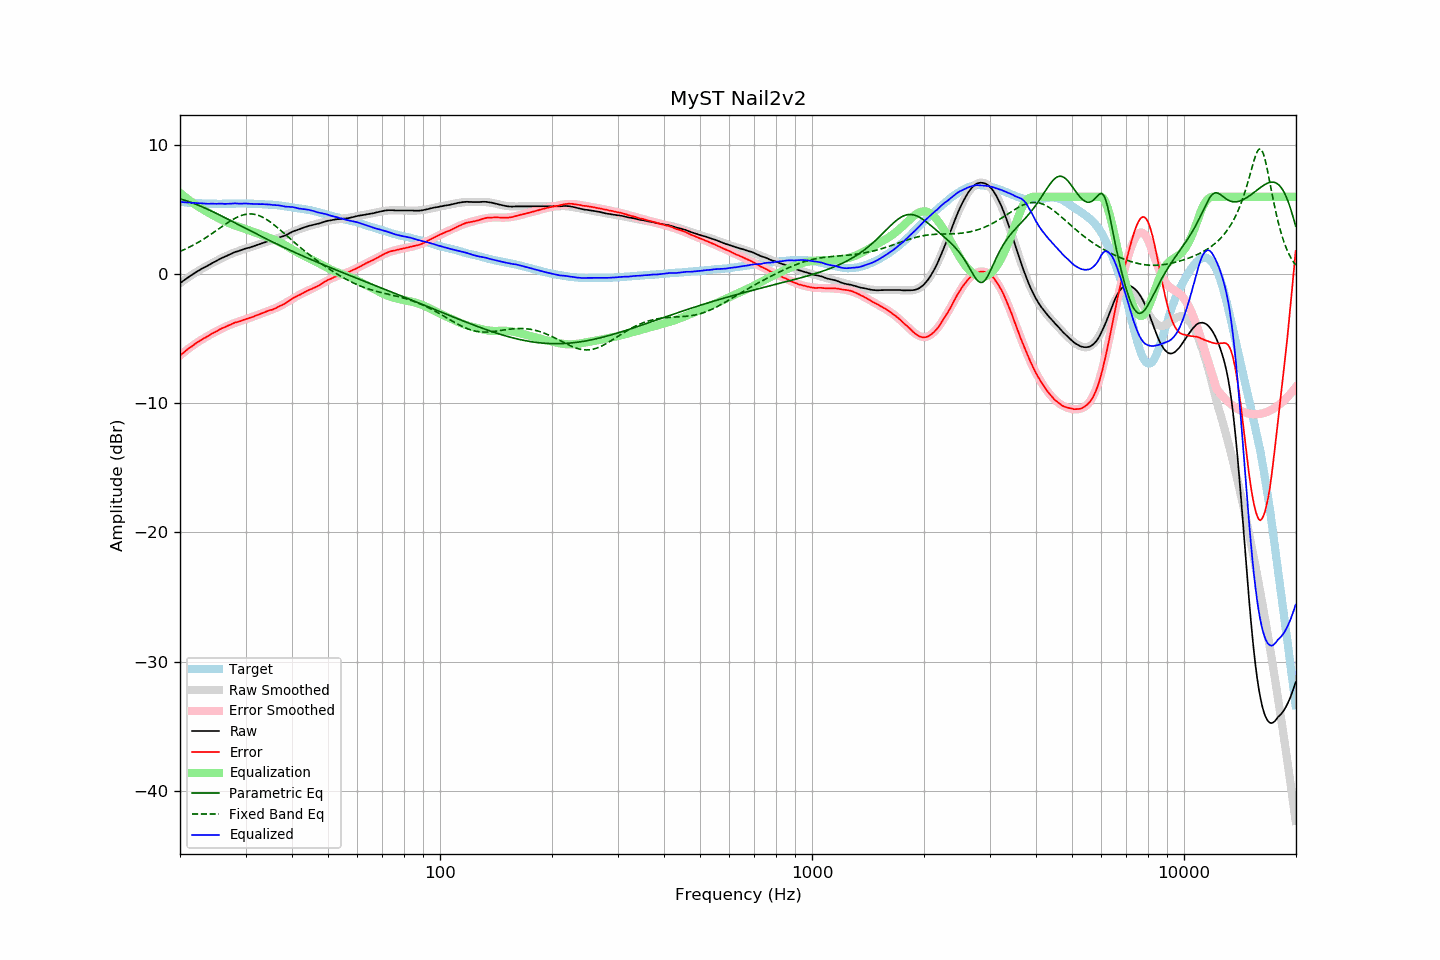

Source data for this figure (header and first rows):
frequency, raw, error, smoothed, error_smoothed, equalization, parametric_eq, fixed_band_eq, equalized_raw, equalized_smoothed, target
20.00, -0.69, -6.30, -0.69, -6.30, 6.30, 5.83, 1.77, 5.60, 5.61, 5.60
20.20, -0.60, -6.20, -0.60, -6.19, 6.19, 5.80, 1.82, 5.59, 5.59, 5.59
20.40, -0.51, -6.10, -0.51, -6.09, 6.09, 5.76, 1.87, 5.58, 5.58, 5.58
20.61, -0.43, -6.00, -0.42, -5.99, 5.99, 5.72, 1.93, 5.57, 5.57, 5.57
20.81, -0.33, -5.89, -0.34, -5.89, 5.89, 5.68, 1.99, 5.56, 5.56, 5.55
21.02, -0.24, -5.79, -0.25, -5.80, 5.80, 5.64, 2.05, 5.55, 5.55, 5.54
21.23, -0.16, -5.70, -0.17, -5.70, 5.70, 5.60, 2.11, 5.54, 5.54, 5.53
21.44, -0.08, -5.62, -0.08, -5.61, 5.61, 5.55, 2.17, 5.53, 5.53, 5.54
21.66, -0.00, -5.53, -0.00, -5.52, 5.52, 5.51, 2.24, 5.52, 5.52, 5.52
21.87, 0.09, -5.43, 0.08, -5.44, 5.44, 5.46, 2.30, 5.52, 5.51, 5.52
22.09, 0.16, -5.34, 0.15, -5.35, 5.35, 5.41, 2.37, 5.51, 5.50, 5.50
22.31, 0.24, -5.26, 0.23, -5.27, 5.27, 5.36, 2.44, 5.50, 5.50, 5.50
22.54, 0.31, -5.18, 0.31, -5.19, 5.19, 5.31, 2.52, 5.49, 5.49, 5.49
22.76, 0.39, -5.10, 0.38, -5.11, 5.11, 5.26, 2.59, 5.50, 5.49, 5.49
22.99, 0.46, -5.02, 0.45, -5.03, 5.03, 5.21, 2.67, 5.49, 5.48, 5.48
23.22, 0.52, -4.95, 0.52, -4.96, 4.96, 5.15, 2.74, 5.47, 5.48, 5.47
23.45, 0.58, -4.90, 0.59, -4.88, 4.88, 5.10, 2.82, 5.46, 5.47, 5.48
23.69, 0.65, -4.82, 0.66, -4.81, 4.81, 5.04, 2.90, 5.45, 5.47, 5.47
23.92, 0.72, -4.74, 0.73, -4.74, 4.74, 4.98, 2.99, 5.45, 5.46, 5.46
24.16, 0.80, -4.67, 0.79, -4.67, 4.67, 4.92, 3.07, 5.46, 5.46, 5.47
24.40, 0.87, -4.60, 0.86, -4.60, 4.60, 4.86, 3.16, 5.47, 5.46, 5.46
24.65, 0.93, -4.54, 0.93, -4.53, 4.53, 4.80, 3.24, 5.46, 5.46, 5.46
24.89, 0.99, -4.48, 0.99, -4.47, 4.47, 4.74, 3.33, 5.45, 5.46, 5.46
25.14, 1.05, -4.41, 1.06, -4.40, 4.40, 4.68, 3.42, 5.45, 5.46, 5.45
25.39, 1.13, -4.32, 1.12, -4.34, 4.34, 4.62, 3.50, 5.46, 5.45, 5.45
25.65, 1.20, -4.26, 1.18, -4.27, 4.27, 4.56, 3.59, 5.47, 5.45, 5.45
25.91, 1.26, -4.19, 1.25, -4.21, 4.21, 4.50, 3.68, 5.46, 5.45, 5.45
26.16, 1.31, -4.15, 1.31, -4.15, 4.15, 4.43, 3.76, 5.45, 5.45, 5.46
26.43, 1.36, -4.10, 1.37, -4.09, 4.09, 4.37, 3.85, 5.44, 5.46, 5.46
26.69, 1.42, -4.04, 1.42, -4.03, 4.03, 4.31, 3.93, 5.45, 5.46, 5.46
26.96, 1.48, -3.98, 1.48, -3.98, 3.98, 4.24, 4.02, 5.45, 5.46, 5.46
27.23, 1.53, -3.93, 1.53, -3.93, 3.93, 4.18, 4.10, 5.45, 5.46, 5.46
27.50, 1.59, -3.87, 1.59, -3.88, 3.88, 4.12, 4.17, 5.46, 5.46, 5.45
27.77, 1.65, -3.82, 1.64, -3.83, 3.83, 4.05, 4.25, 5.47, 5.46, 5.46
28.05, 1.71, -3.76, 1.69, -3.78, 3.78, 3.99, 4.32, 5.49, 5.47, 5.46
28.33, 1.75, -3.72, 1.73, -3.73, 3.73, 3.92, 4.38, 5.48, 5.47, 5.47
28.62, 1.78, -3.69, 1.78, -3.69, 3.69, 3.86, 4.44, 5.47, 5.47, 5.47
28.90, 1.82, -3.66, 1.82, -3.65, 3.65, 3.79, 4.49, 5.46, 5.47, 5.48
29.19, 1.86, -3.62, 1.87, -3.60, 3.60, 3.73, 4.54, 5.46, 5.47, 5.48
29.48, 1.91, -3.57, 1.91, -3.56, 3.56, 3.66, 4.58, 5.47, 5.47, 5.47
29.78, 1.96, -3.52, 1.95, -3.52, 3.52, 3.60, 4.61, 5.48, 5.47, 5.47
30.08, 2.00, -3.48, 1.99, -3.48, 3.48, 3.54, 4.64, 5.48, 5.47, 5.47
30.38, 2.03, -3.43, 2.03, -3.44, 3.44, 3.47, 4.66, 5.46, 5.46, 5.46
30.68, 2.06, -3.40, 2.06, -3.40, 3.40, 3.41, 4.67, 5.45, 5.46, 5.46
30.99, 2.10, -3.36, 2.10, -3.35, 3.35, 3.34, 4.67, 5.45, 5.46, 5.46
31.30, 2.14, -3.32, 2.14, -3.31, 3.31, 3.28, 4.66, 5.45, 5.45, 5.45
31.61, 2.18, -3.28, 2.19, -3.26, 3.26, 3.22, 4.64, 5.44, 5.45, 5.45
31.93, 2.23, -3.21, 2.23, -3.21, 3.21, 3.15, 4.62, 5.44, 5.44, 5.43
32.24, 2.27, -3.17, 2.27, -3.17, 3.17, 3.09, 4.59, 5.43, 5.44, 5.44
32.57, 2.31, -3.12, 2.31, -3.12, 3.12, 3.03, 4.54, 5.43, 5.43, 5.43
32.89, 2.35, -3.08, 2.35, -3.08, 3.08, 2.96, 4.50, 5.42, 5.43, 5.42
33.22, 2.40, -3.03, 2.39, -3.03, 3.03, 2.90, 4.44, 5.43, 5.42, 5.42
33.55, 2.44, -2.98, 2.43, -2.99, 2.99, 2.84, 4.37, 5.42, 5.42, 5.42
33.89, 2.48, -2.93, 2.47, -2.94, 2.94, 2.78, 4.30, 5.41, 5.41, 5.41
34.23, 2.52, -2.88, 2.51, -2.89, 2.89, 2.71, 4.23, 5.41, 5.40, 5.39
34.57, 2.57, -2.82, 2.55, -2.84, 2.84, 2.65, 4.15, 5.41, 5.40, 5.39
34.92, 2.60, -2.78, 2.59, -2.80, 2.80, 2.59, 4.06, 5.39, 5.39, 5.38
35.27, 2.63, -2.77, 2.63, -2.75, 2.75, 2.53, 3.97, 5.38, 5.38, 5.39
35.62, 2.66, -2.72, 2.67, -2.70, 2.70, 2.47, 3.87, 5.36, 5.37, 5.37
35.97, 2.71, -2.66, 2.71, -2.65, 2.65, 2.41, 3.77, 5.36, 5.36, 5.37
... 635 more rows
